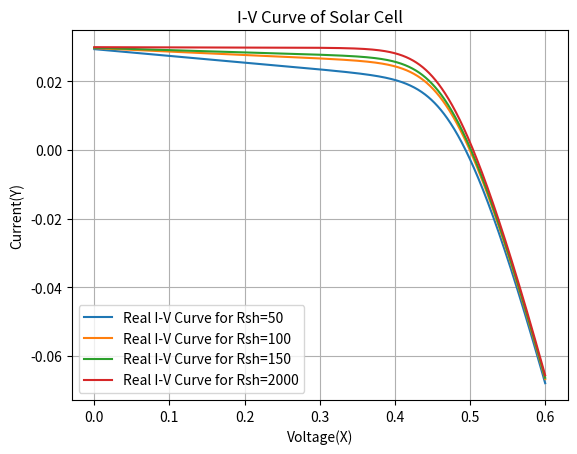

This chart was generated by the following Python code:
import numpy as np
import matplotlib.pyplot as plt
from scipy.optimize import brentq
k=1.38e-23
T=300
q=1.602e-19
Io=1e-10
n=1
Rsh=np.array([50,100,150,2000])  # Shunt resistance values
Rs=1  # Series resistance value
V=np.linspace(0,0.6,1000)
results=[]
Iph=0.030  # Photocurrent value
def solar_equation(I_real,V,Rsh):
    return I_real-Iph+Io*(np.exp(q*(V+I_real*Rs)/(n*k*T))-1)+(V+I_real*Rs)/Rsh
for R in Rsh:
    I_real=[]
    for v in V:
     i=brentq(solar_equation,-2,2,args=(v,R))
     I_real.append(i)
    I_real=np.array(I_real)
    print("Rsh=",R)
    Isc=I_real[0]
    print("Isc=",Isc)
    Voc_ind=np.argmin(np.abs(I_real))
    Voc=V[Voc_ind]
    print("Voc=",Voc)
    P=I_real*V
    Pmax=np.max(P)
    print("Maximum Power:",Pmax)
    ind=np.argmax(P)
    Vmp=V[ind]
    Imp=I_real[ind]
    print("Imp:",Imp)
    print("Vmp:",Vmp)
    FF=Pmax/(Voc*Isc)
    print("Fill factor:",FF)
    results.append((R, Isc, Voc, Imp, Vmp, Pmax, FF))
    plt.plot(V,I_real,label='Real I-V Curve for Rsh={}'.format(R))
np.savetxt("shunt_resistance_results.csv", results, header='Rsh\tIsc\tVoc\tImp\tVmp\tPmax\tFF', fmt='%1.5f', delimiter='\t')
plt.xlabel('Voltage(X)')
plt.ylabel('Current(Y)')
plt.grid()
plt.legend()
plt.title("I-V Curve of Solar Cell")
plt.show()
